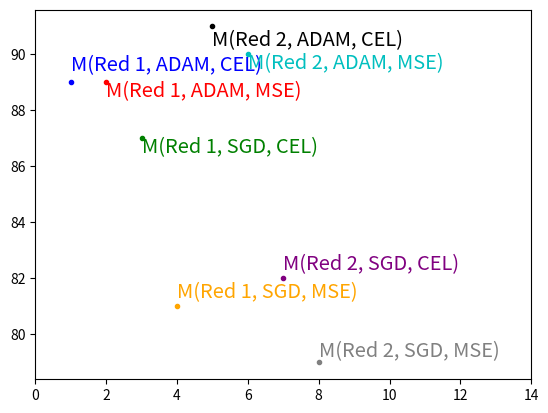

The matplotlib source for this figure:
import numpy as np
import matplotlib.pyplot as plt


accuracy = [89.0, 89.0, 87.0, 81.0, 91.0, 90.0, 82.0, 79.0]
acc_txt =  [89.4, 88.5, 86.5, 81.3, 90.3, 89.5, 82.3, 79.2]

names = [
'M(Red 1, ADAM, CEL)', 
'M(Red 1, ADAM, MSE)' , 
'M(Red 1, SGD, CEL)',
'M(Red 1, SGD, MSE)' ,
'M(Red 2, ADAM, CEL)' ,
'M(Red 2, ADAM, MSE)' ,
'M(Red 2, SGD, CEL)' ,
'M(Red 2, SGD, MSE)' ,
 ]

points = zip([i for i in range(8)], accuracy)
point_txt = zip([i for i in range(1,9)], acc_txt)

color = ['blue', 'red', 'green', 'orange', 'black', 'c', 'purple', 'gray']

for i in range(1,9):
	plt.scatter(i, accuracy[i-1], marker=".", color = color[i-1])

plt.xlim(0,14)
for i, (name, point, p_txt) in enumerate(zip(names, points, point_txt)):
	print(name, point, p_txt)
	plt.annotate(name, xy= point , xytext=p_txt, color=color[i], size='x-large')
plt.show()